Dataset: dataset (GitHub, shayaan-glitch/Computer-Vision). Classes: circle, square, triangle.

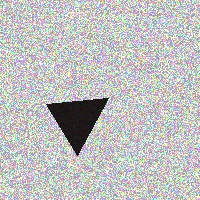
Label: triangle

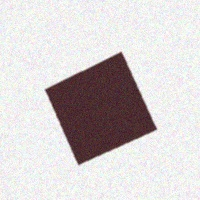
Label: square

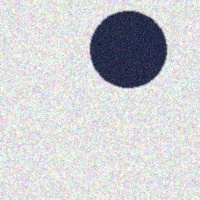
Label: circle

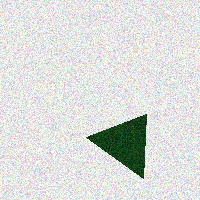
Label: triangle

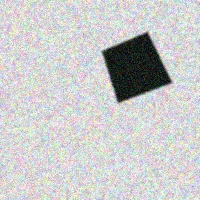
Label: square

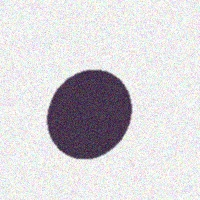
Label: circle
